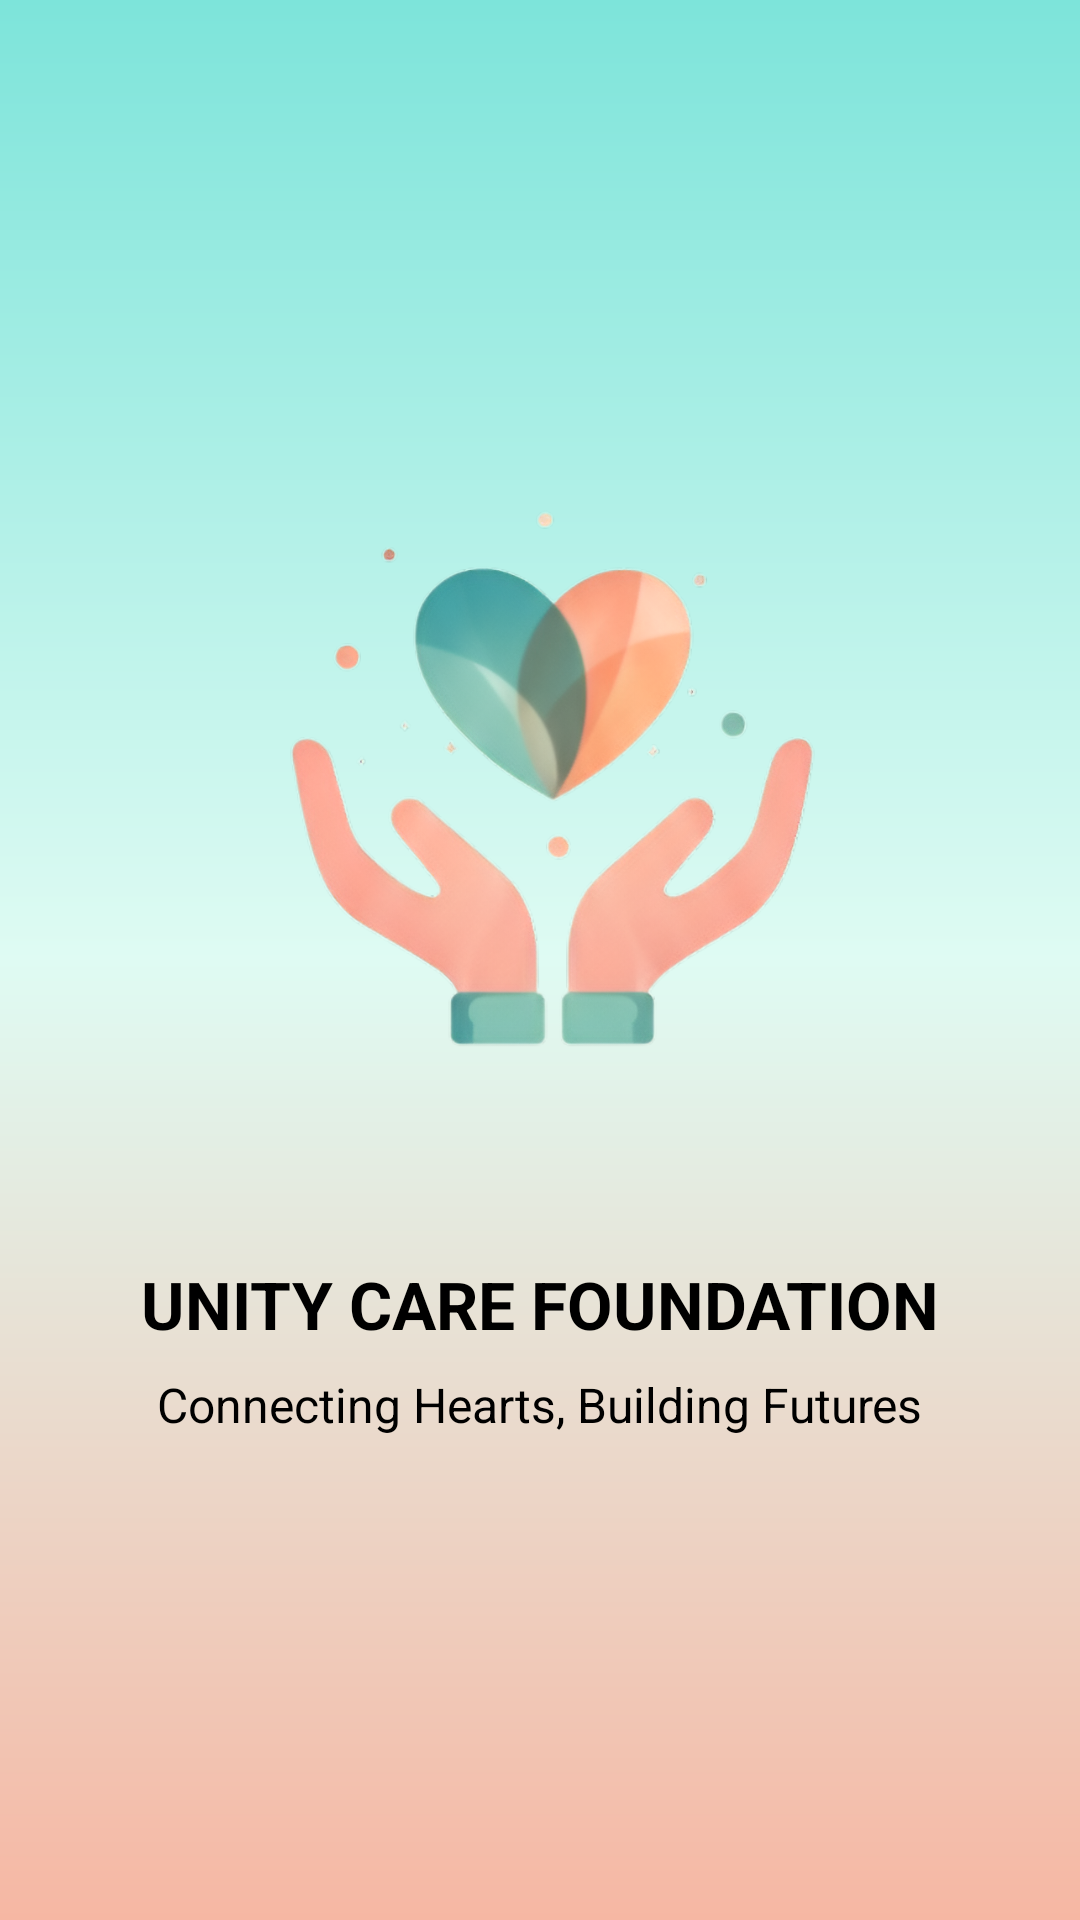

Layout XML and referenced resources for this Android screen:
<!-- AndroidManifest.xml: application theme Theme.NGOApp -->
<!-- res/layout/activity_main.xml -->
<?xml version="1.0" encoding="utf-8"?>
<LinearLayout xmlns:android="http://schemas.android.com/apk/res/android"
    xmlns:tools="http://schemas.android.com/tools"
    android:id="@+id/main"
    android:layout_width="match_parent"
    android:layout_height="match_parent"
    android:orientation="vertical"
    android:gravity="center_horizontal"
    android:background="@drawable/gradient"
    tools:context=".MainActivity">

    <ImageView
        android:id="@+id/welcomelogo1"
        android:layout_width="280dp"
        android:layout_height="280dp"
        android:layout_marginTop="120dp"
        android:src="@drawable/logo"
        android:contentDescription="Welcome Logo" />

    <TextView
        android:layout_width="wrap_content"
        android:layout_height="wrap_content"
        android:layout_marginTop="20dp"
        android:text="UNITY CARE FOUNDATION"
        android:textColor="@color/black"
        android:textSize="22sp"
        android:textStyle="bold" />

    <TextView
        android:layout_width="wrap_content"
        android:layout_height="wrap_content"
        android:layout_marginTop="8dp"
        android:text="Connecting Hearts, Building Futures"
        android:textColor="@color/black"
        android:textSize="16sp" />

</LinearLayout>
<!-- resources referenced by this layout -->
<resources>
  <!-- drawable gradient (drawable) -->
  <?xml version="1.0" encoding="utf-8"?>
  <shape xmlns:android="http://schemas.android.com/apk/res/android">
  
      <gradient
          android:type="linear"
          android:angle="270"
          android:startColor="#7DE4DA"
          android:centerColor="#DFFBF3"
          android:endColor="#F6B7A3" />
  </shape>
  <!-- drawable logo: png bitmap (drawable, 383439 bytes) -->
  <style name="Theme.NGOApp" parent="Base.Theme.NGOApp" />
  <style name="Base.Theme.NGOApp" parent="Theme.Material3.DayNight.NoActionBar">
          
          
      </style>
  <!-- not gathered from this repository: default colours our renderer supplied (Android Studio template values) -->
  <color name="black">#FF000000</color>
</resources>
